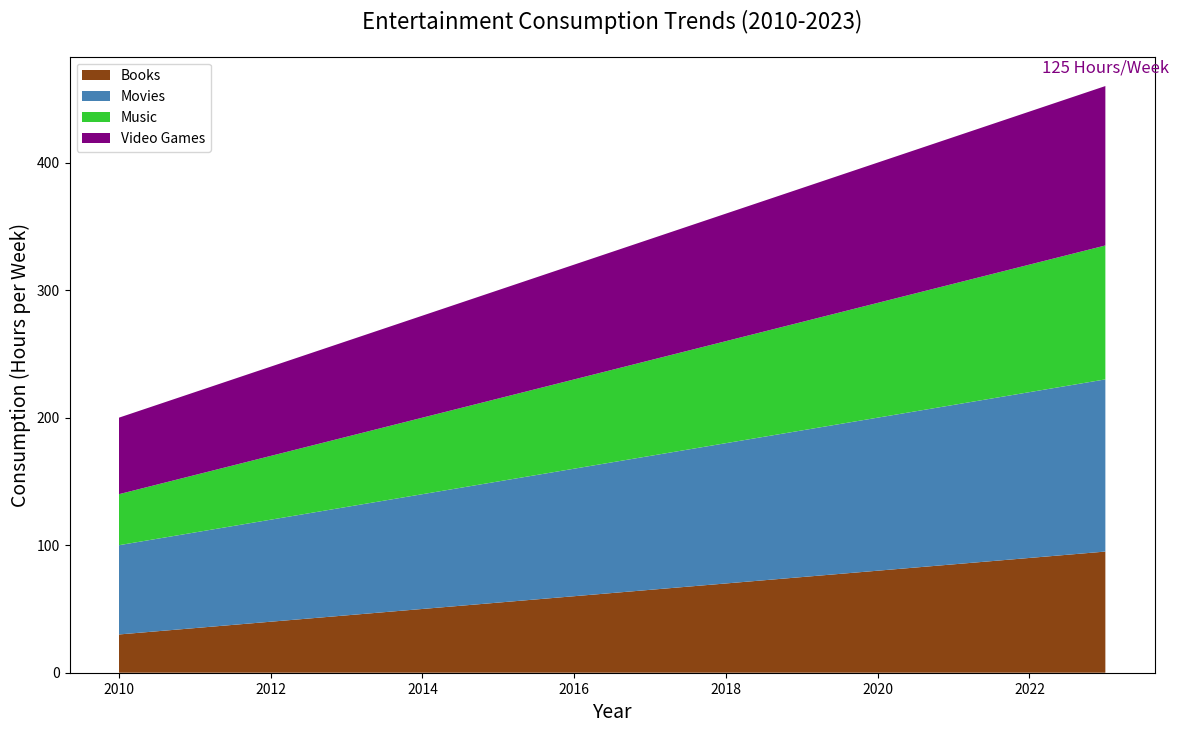

Source code (Python):

import matplotlib.pyplot as plt

# Data for each year
years = list(range(2010, 2024))
books = [30, 35, 40, 45, 50, 55, 60, 65, 70, 75, 80, 85, 90, 95]
movies = [70, 75, 80, 85, 90, 95, 100, 105, 110, 115, 120, 125, 130, 135]
music = [40, 45, 50, 55, 60, 65, 70, 75, 80, 85, 90, 95, 100, 105]
video_games = [60, 65, 70, 75, 80, 85, 90, 95, 100, 105, 110, 115, 120, 125]

# Creating a stacked area chart
plt.figure(figsize=(14, 8))
plt.stackplot(years, books, movies, music, video_games, colors=['#8B4513', '#4682B4', '#32CD32', '#800080'])

# Adding labels and title
plt.title('Entertainment Consumption Trends (2010-2023)', fontsize=16, pad=20)
plt.xlabel('Year', fontsize=14)
plt.ylabel('Consumption (Hours per Week)', fontsize=14)

# Adding a legend
plt.legend(['Books', 'Movies', 'Music', 'Video Games'], loc='upper left')

# Annotating the last data point for Video Games
plt.annotate(f'{video_games[-1]} Hours/Week',
             (years[-1], sum([books[-1], movies[-1], music[-1], video_games[-1]])),
             textcoords="offset points",
             xytext=(0,10),
             ha='center',
             fontsize=12,
             color='#800080')

plt.show()
